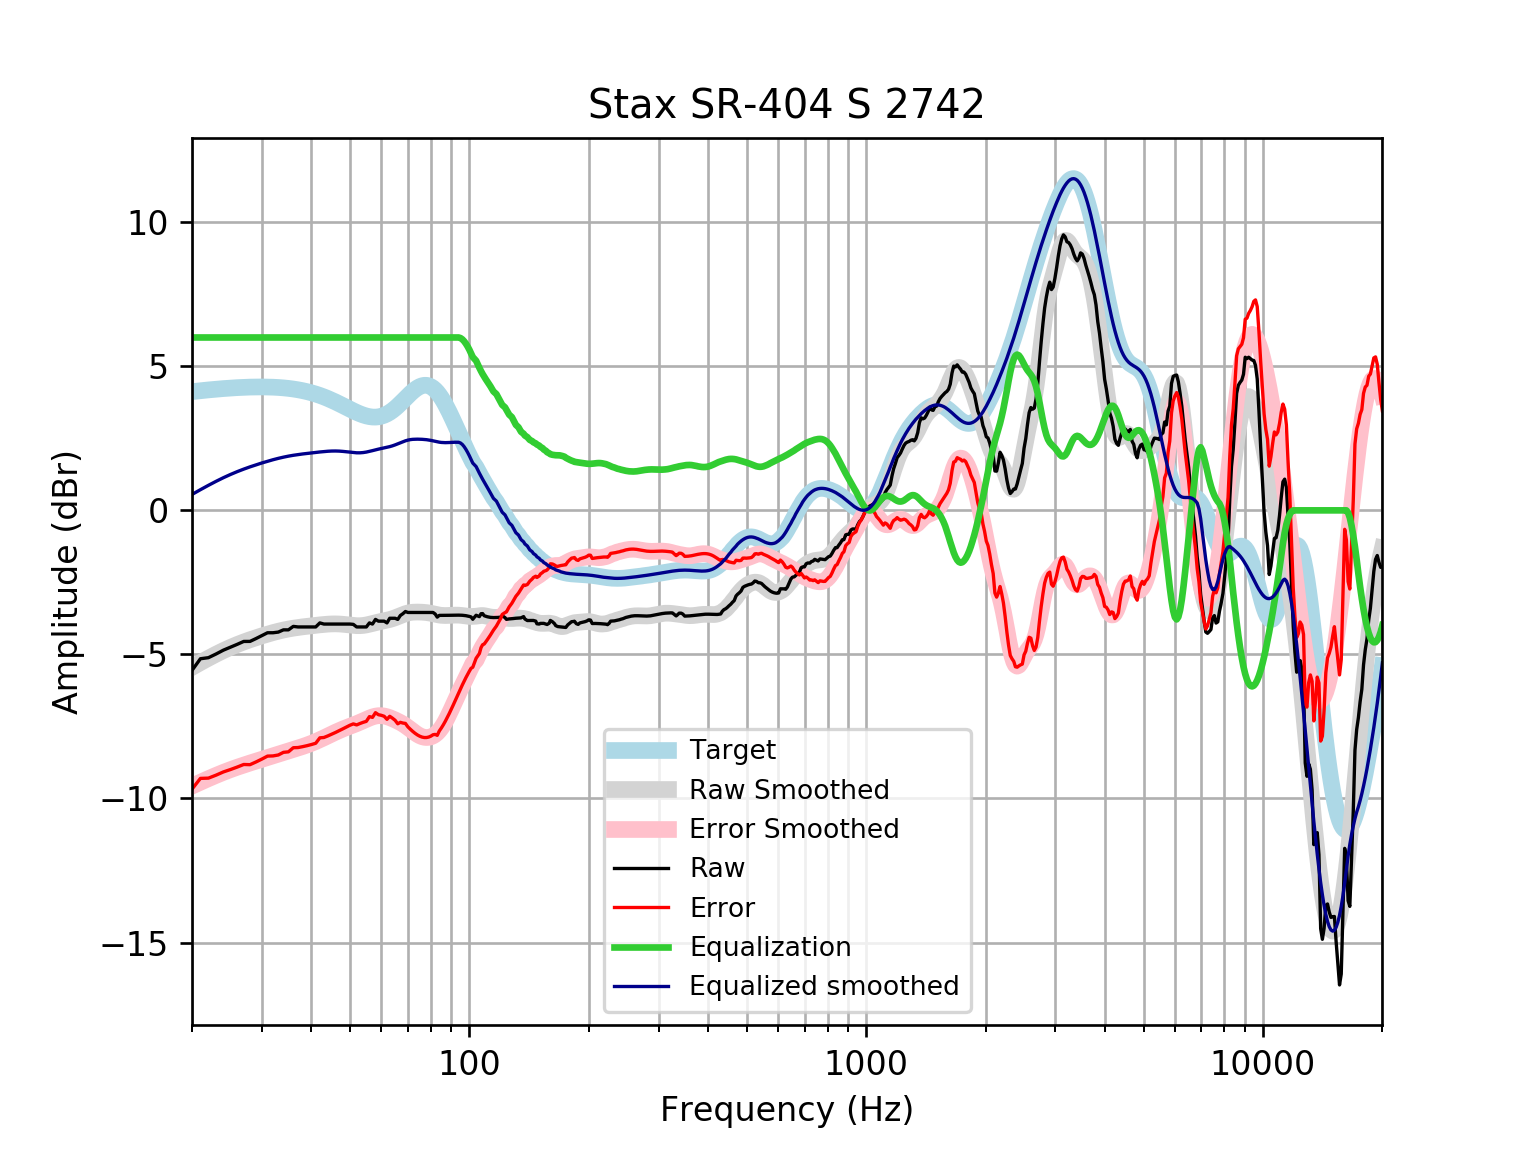

The file beside this chart, header and first rows:
frequency, raw, error, smoothed, error_smoothed, equalization, equalized_raw, equalized_smoothed, target
20, -5.555, -9.676, -5.448, -9.568, 6, 0.4449, 0.5523, 4.121
21, -5.15, -9.302, -5.283, -9.435, 6.0, 0.8498, 0.7173, 4.152
22, -5.113, -9.293, -5.131, -9.311, 6.0, 0.8874, 0.8692, 4.18
23, -4.984, -9.189, -4.992, -9.197, 6, 1.016, 1.008, 4.205
24, -4.851, -9.078, -4.866, -9.093, 6, 1.149, 1.134, 4.227
25, -4.75, -8.995, -4.755, -8.999, 6, 1.25, 1.245, 4.245
26, -4.65, -8.909, -4.656, -8.915, 6.0, 1.35, 1.344, 4.259
27, -4.549, -8.82, -4.569, -8.839, 6.0, 1.451, 1.431, 4.271
28, -4.548, -8.826, -4.49, -8.769, 6.0, 1.452, 1.51, 4.278
29, -4.449, -8.732, -4.42, -8.703, 6, 1.551, 1.58, 4.283
30, -4.348, -8.632, -4.355, -8.639, 6.0, 1.652, 1.645, 4.284
31, -4.248, -8.529, -4.296, -8.578, 6, 1.752, 1.704, 4.281
32, -4.248, -8.523, -4.243, -8.518, 6, 1.752, 1.757, 4.275
33, -4.225, -8.49, -4.195, -8.46, 6.0, 1.775, 1.805, 4.265
34, -4.147, -8.398, -4.154, -8.405, 6, 1.853, 1.846, 4.251
35, -4.147, -8.38, -4.118, -8.351, 6, 1.853, 1.882, 4.233
36, -4.027, -8.238, -4.089, -8.3, 6, 1.973, 1.911, 4.211
37, -4.046, -8.232, -4.064, -8.249, 6.0, 1.954, 1.936, 4.185
38, -4.046, -8.201, -4.043, -8.197, 6, 1.954, 1.957, 4.155
39, -4.046, -8.166, -4.024, -8.143, 6.0, 1.954, 1.976, 4.12
40, -4.046, -8.127, -4.006, -8.085, 6, 1.954, 1.994, 4.08
41, -4.046, -8.083, -3.989, -8.025, 6, 1.954, 2.011, 4.037
42, -3.906, -7.894, -3.974, -7.961, 6, 2.094, 2.026, 3.989
43, -3.946, -7.883, -3.96, -7.895, 6.0, 2.054, 2.04, 3.937
44, -3.946, -7.827, -3.948, -7.828, 6.0, 2.054, 2.052, 3.881
45, -3.946, -7.769, -3.941, -7.763, 6, 2.054, 2.059, 3.823
46, -3.946, -7.708, -3.94, -7.7, 6.0, 2.054, 2.06, 3.762
47, -3.946, -7.645, -3.944, -7.642, 6.0, 2.054, 2.056, 3.7
48, -3.946, -7.582, -3.953, -7.588, 6.0, 2.054, 2.047, 3.636
49, -3.946, -7.519, -3.967, -7.539, 6, 2.054, 2.033, 3.574
50, -3.946, -7.458, -3.982, -7.493, 6, 2.054, 2.018, 3.512
51, -3.957, -7.411, -3.995, -7.448, 6, 2.043, 2.005, 3.454
52, -4.046, -7.446, -4.002, -7.402, 6, 1.954, 1.998, 3.4
53, -4.046, -7.398, -4.002, -7.355, 6, 1.954, 1.998, 3.351
54, -4.046, -7.356, -3.994, -7.305, 6.0, 1.954, 2.006, 3.31
55, -4.046, -7.323, -3.977, -7.255, 6.0, 1.954, 2.023, 3.276
56, -3.906, -7.158, -3.954, -7.209, 6, 2.094, 2.046, 3.253
57, -3.946, -7.185, -3.927, -7.169, 6, 2.054, 2.073, 3.239
58, -3.785, -7.022, -3.9, -7.141, 6.0, 2.215, 2.1, 3.237
59, -3.845, -7.092, -3.875, -7.125, 6, 2.155, 2.125, 3.246
60, -3.845, -7.113, -3.853, -7.125, 6, 2.155, 2.147, 3.268
61, -3.845, -7.146, -3.832, -7.138, 6, 2.155, 2.168, 3.301
62, -3.906, -7.252, -3.811, -7.162, 6.0, 2.094, 2.189, 3.346
63, -3.745, -7.147, -3.788, -7.194, 6.0, 2.255, 2.212, 3.402
64, -3.745, -7.212, -3.76, -7.231, 6, 2.255, 2.24, 3.468
65, -3.745, -7.286, -3.728, -7.272, 6, 2.255, 2.272, 3.542
66, -3.785, -7.407, -3.691, -7.316, 6, 2.215, 2.309, 3.622
67, -3.649, -7.357, -3.654, -7.363, 6, 2.351, 2.346, 3.707
68, -3.586, -7.382, -3.618, -7.414, 6, 2.414, 2.382, 3.796
69, -3.511, -7.395, -3.587, -7.471, 6, 2.489, 2.413, 3.884
70, -3.544, -7.514, -3.562, -7.532, 6.0, 2.456, 2.438, 3.97
71, -3.544, -7.596, -3.545, -7.596, 6.0, 2.456, 2.455, 4.053
72, -3.544, -7.672, -3.535, -7.66, 6, 2.456, 2.465, 4.128
73, -3.544, -7.739, -3.53, -7.722, 6.0, 2.456, 2.47, 4.195
74, -3.544, -7.795, -3.529, -7.777, 6, 2.456, 2.471, 4.251
75, -3.544, -7.839, -3.531, -7.822, 6, 2.456, 2.469, 4.295
76, -3.544, -7.869, -3.534, -7.855, 6, 2.456, 2.466, 4.325
77, -3.544, -7.884, -3.54, -7.876, 6, 2.456, 2.46, 4.341
78, -3.544, -7.884, -3.547, -7.883, 6, 2.456, 2.453, 4.34
79, -3.544, -7.868, -3.558, -7.878, 6, 2.456, 2.442, 4.324
... 553 more rows
